The GitHub repository alexeygrigorev/clothing-dataset-small contains a labelled image folder "clothing-dataset-small" with 4 categories: long sleeve, pants, shirt, t-shirt. Examples follow, each with its label.

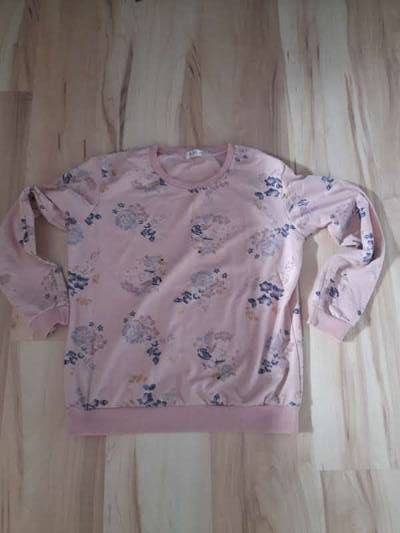
Label: long sleeve

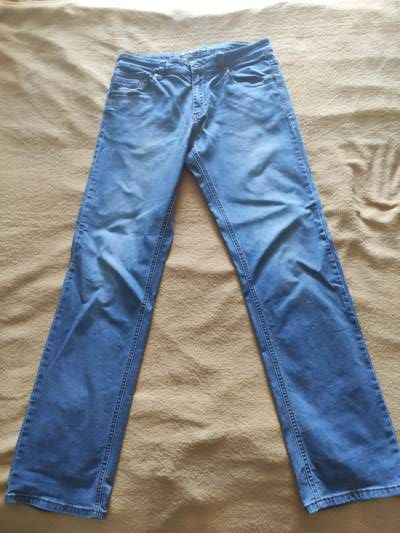
Label: pants

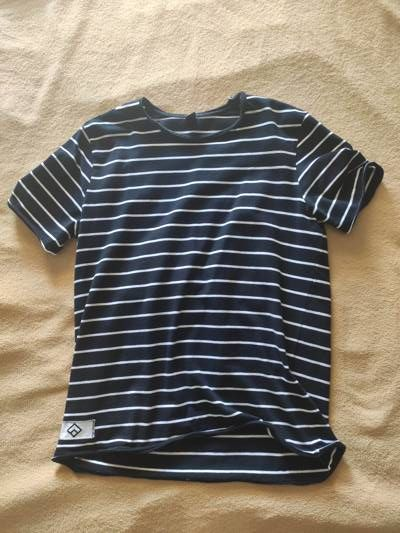
Label: t-shirt

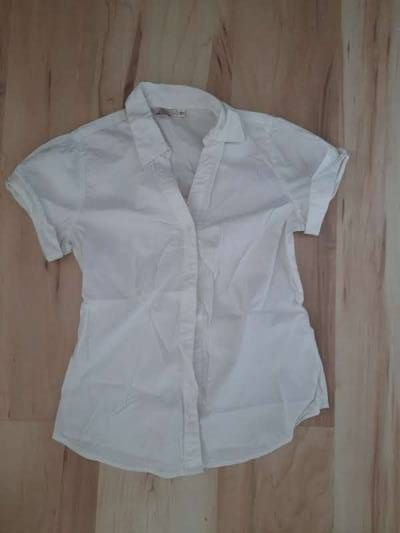
Label: shirt

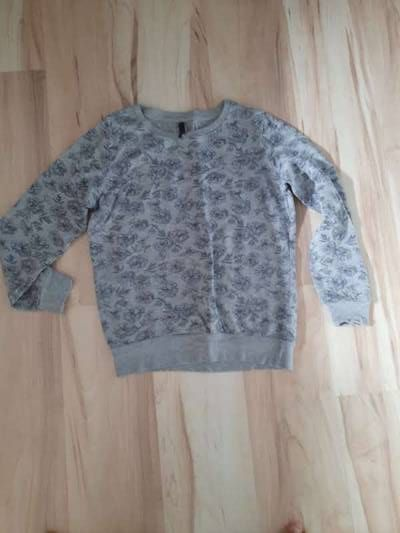
Label: long sleeve

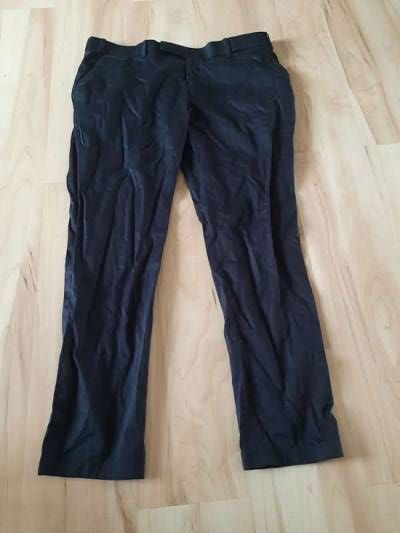
Label: pants
